Image classification data set "real_data" (segnimekonnen7/budget-buddy on GitHub). Class labels (4): bacterial blight, brown spot, healthy, leaf blast.

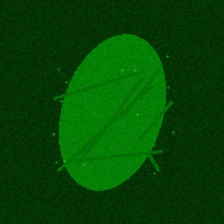
Label: healthy

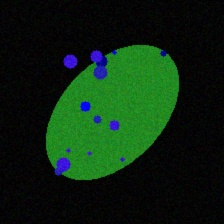
Label: leaf blast

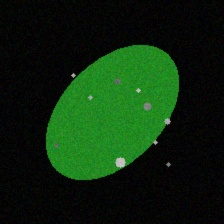
Label: brown spot

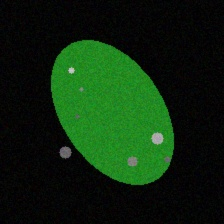
Label: brown spot

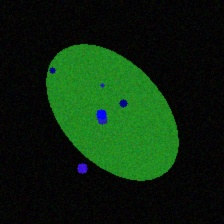
Label: leaf blast

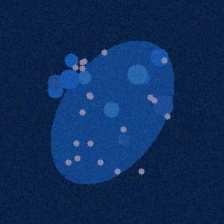
Label: bacterial blight
